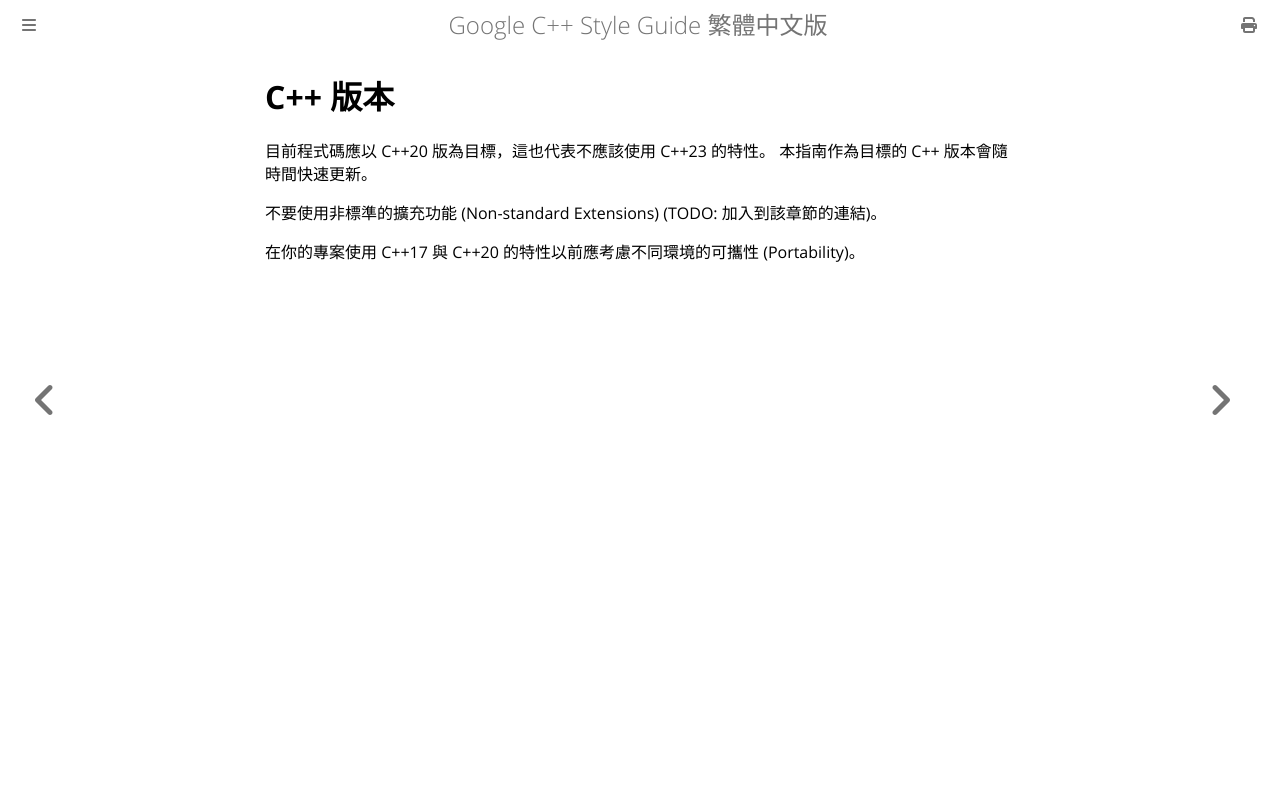

repository: SLMT/google-cpp-style-guide-zh-tw · page: cpp-version.html · generator: mdbook

# C++ 版本

目前程式碼應以 C++20 版為目標，這也代表不應該使用 C++23 的特性。 本指南作為目標的 C++ 版本會隨時間快速更新。

不要使用非標準的擴充功能 (Non-standard Extensions) (TODO: 加入到該章節的連結)。

在你的專案使用 C++17 與 C++20 的特性以前應考慮不同環境的可攜性 (Portability)。
